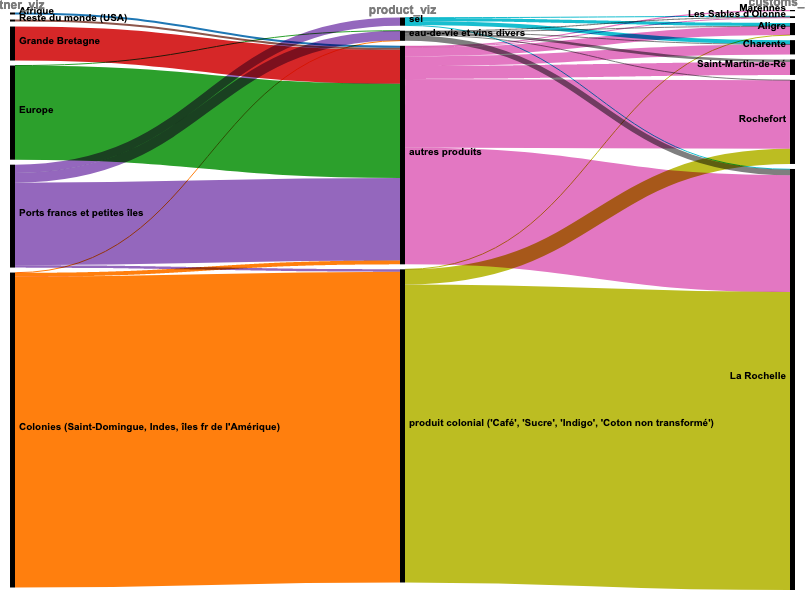

The data file committed next to this chart (first rows):
line_number, source_type, year, customs_region, partner, partner_orthographic, export_import, product, product_orthographic, value, quantity, quantity_unit, quantity_unit_orthographic, value_per_unit, yearstr, customs_region_source, customs_office, origin_source, width_in_line, value_part_of_bundle, filepath, source, sheet, value_total
1, National toutes directions partenaires m…, 1789, La Rochelle, Petites iles, Petites Îles, Imports, Bierre, bière, 20, 208, pintes, pintes, 0.09615, 1789, La Rochelle, Les Sables d'Olonne, , , , sources/National toutes directions parte…, AN F12 1667, 2, 
2, National toutes directions partenaires m…, 1789, La Rochelle, Petites iles, Petites Îles, Imports, Bois en barres d'anspect, bois en barres d'anspect, 108, 72, pièces, pièces, 1.5, 1789, La Rochelle, Les Sables d'Olonne, , , , sources/National toutes directions parte…, AN F12 1667, 2, 
3, National toutes directions partenaires m…, 1789, La Rochelle, Iles Françaises de l'Amérique, Îles françaises de l'Amérique, Imports, Cacao, cacao, 3522, 7045, livres, livres, 0.4999, 1789, La Rochelle, La Rochelle, , , 0, sources/National toutes directions parte…, ANOM Col F 2B 14, 2, 429433
3, National toutes directions partenaires m…, 1789, La Rochelle, Petites iles, Petites Îles, Imports, Bois en planches, bois en planches, 8398, 8398, pièces, pièces, 1, 1789, La Rochelle, Les Sables d'Olonne, , , , sources/National toutes directions parte…, AN F12 1667, 2, 
4, National toutes directions partenaires m…, 1789, La Rochelle, Petites iles, Petites Îles, Imports, Marchandises à la valeur, marchandises à la valeur, 181, , , unité manquante, , 1789, La Rochelle, Les Sables d'Olonne, , , , sources/National toutes directions parte…, AN F12 1667, 2, 
5, National toutes directions partenaires m…, 1789, La Rochelle, Petites iles, Petites Îles, Imports, Poisson salé divers, poisson salé divers, 358, , , unité manquante, , 1789, La Rochelle, Les Sables d'Olonne, , , , sources/National toutes directions parte…, AN F12 1667, 2, 
6, National toutes directions partenaires m…, 1789, La Rochelle, Petites iles, Petites Îles, Imports, Sardines, sardines, 1193, 1766, livres, livres, 0.6755, 1789, La Rochelle, Les Sables d'Olonne, , , , sources/National toutes directions parte…, AN F12 1667, 2, 
7, National toutes directions partenaires m…, 1789, La Rochelle, Petites iles, Petites Îles, Imports, Sel, sel, 6690, 501750, livres, livres, 0.01333, 1789, La Rochelle, Les Sables d'Olonne, , , , sources/National toutes directions parte…, AN F12 1667, 2, 
8, National toutes directions partenaires m…, 1789, La Rochelle, Petites iles, Petites Îles, Imports, Vin rouge, vin rouge, 2790, 69.69, muids, muids, 40.03, 1789, La Rochelle, Les Sables d'Olonne, , , , sources/National toutes directions parte…, AN F12 1667, 2, 
9, National toutes directions partenaires m…, 1789, La Rochelle, Petites iles, Petites Îles, Imports, Vin blanc, vin blanc, 22680, 567, muids, muids, 40, 1789, La Rochelle, Les Sables d'Olonne, , , , sources/National toutes directions parte…, AN F12 1667, 2, 
10, National toutes directions partenaires m…, 1789, La Rochelle, Petites iles, Petites Îles, Imports, Vinaigre, vinaigre, 588, 21, muids, muids, 28, 1789, La Rochelle, Les Sables d'Olonne, , , , sources/National toutes directions parte…, AN F12 1667, 2, 
11, National toutes directions partenaires m…, 1789, La Rochelle, Petites iles, Petites Îles, Imports, Bois de sapin en planches, bois de sapin en planches, 37888, 32946, pièces, pièces, 1.15, 1789, La Rochelle, Aligre, , , , sources/National toutes directions parte…, AN F12 1667, 4, 
12, National toutes directions partenaires m…, 1789, La Rochelle, Angleterre, Angleterre, Imports, Charbon de terre, charbon de terre, 5950, 1400, barils, barils, 4.25, 1789, La Rochelle, Aligre, , , , sources/National toutes directions parte…, AN F12 1667, 4, 
13, National toutes directions partenaires m…, 1789, La Rochelle, Marseille, Marseille, Imports, Coton, coton, 810, 540, pintes, pintes, 1.5, 1789, La Rochelle, Aligre, , , , sources/National toutes directions parte…, AN F12 1667, 4, 
14, National toutes directions partenaires m…, 1789, La Rochelle, Petites iles, Petites Îles, Imports, Cuirs de beuf, cuirs de bœuf, 732, 61, pièces, pièces, 12, 1789, La Rochelle, Aligre, , , , sources/National toutes directions parte…, AN F12 1667, 4, 
14, National toutes directions partenaires m…, 1789, La Rochelle, Iles Françaises de l'Amérique, Îles françaises de l'Amérique, Imports, Caffé, café, 3588719, 3417828, livres, livres, 1.05, 1789, La Rochelle, La Rochelle, , , 0, sources/National toutes directions parte…, ANOM Col F 2B 14, 2, 97358976
15, National toutes directions partenaires m…, 1789, La Rochelle, Petites iles, Petites Îles, Imports, Eau de vie simple, eau-de-vie simple, 1234, 329, veltes, veltes, 3.75, 1789, La Rochelle, Aligre, , , , sources/National toutes directions parte…, AN F12 1667, 4, 
15, National toutes directions partenaires m…, 1789, La Rochelle, Iles Françaises de l'Amérique, Îles françaises de l'Amérique, Imports, Caffé, café, 139482, 132841, livres, livres, 1.05, 1789, La Rochelle, Rochefort, , , 0, sources/National toutes directions parte…, ANOM Col F 2B 14, 2, 97358976
16, National toutes directions partenaires m…, 1789, La Rochelle, Marseille, Marseille, Imports, Eponges, éponges, 435.6, 198, livres, livres, 2.2, 1789, La Rochelle, Aligre, , , , sources/National toutes directions parte…, AN F12 1667, 4, 
17, National toutes directions partenaires m…, 1789, La Rochelle, Marseille, Marseille, Imports, Etoffes de laine diverses, étoffe de laine diverse, 306, , , unité manquante, , 1789, La Rochelle, Aligre, , , , sources/National toutes directions parte…, AN F12 1667, 4, 
18, National toutes directions partenaires m…, 1789, La Rochelle, Hollande, Hollande, Imports, Fromages, fromage, 612.6, 1021, livres, livres, 0.6, 1789, La Rochelle, Aligre, , , , sources/National toutes directions parte…, AN F12 1667, 4, 
19, National toutes directions partenaires m…, 1789, La Rochelle, Lorient, Lorient, Imports, Futailles, futailles, 400, 107, pièces, pièces, 3.738, 1789, La Rochelle, Aligre, , , , sources/National toutes directions parte…, AN F12 1667, 4, 
20, National toutes directions partenaires m…, 1789, La Rochelle, Marseille, Marseille, Imports, Fruits verts oranges, fruits verts orange, 675, 13500, pièces, pièces, 0.05, 1789, La Rochelle, Aligre, , , , sources/National toutes directions parte…, AN F12 1667, 4, 
21, National toutes directions partenaires m…, 1789, La Rochelle, Marseille, Marseille, Imports, Gomme arabique, gomme arabique, 124, 62, livres, livres, 2, 1789, La Rochelle, Aligre, , , , sources/National toutes directions parte…, AN F12 1667, 4, 
22, National toutes directions partenaires m…, 1789, La Rochelle, Petites iles, Petites Îles, Imports, Grains comestibles bled, grains comestibles blé, 13500, 90000, livres, livres, 0.15, 1789, La Rochelle, Aligre, , , , sources/National toutes directions parte…, AN F12 1667, 4, 
23, National toutes directions partenaires m…, 1789, La Rochelle, Petites iles, Petites Îles, Imports, Huile de poisson, huile de poisson, 251.1, 837, livres, livres, 0.3, 1789, La Rochelle, Aligre, , , , sources/National toutes directions parte…, AN F12 1667, 4, 
24, National toutes directions partenaires m…, 1789, La Rochelle, Marseille, Marseille, Imports, Huile d'olive, huile d'olive, 18596, 18596, livres, livres, 1, 1789, La Rochelle, Aligre, , , , sources/National toutes directions parte…, AN F12 1667, 4, 
25, National toutes directions partenaires m…, 1789, La Rochelle, Marseille, Marseille, Imports, Liège en bouchons, liège en bouchons, 150, 100, livres, livres, 1.5, 1789, La Rochelle, Aligre, , , , sources/National toutes directions parte…, AN F12 1667, 4, 
26, National toutes directions partenaires m…, 1789, La Rochelle, Petites iles, Petites Îles, Imports, Lingerie, lingerie, 210, , , unité manquante, , 1789, La Rochelle, Aligre, , , , sources/National toutes directions parte…, AN F12 1667, 4, 
27, National toutes directions partenaires m…, 1789, La Rochelle, Petites iles, Petites Îles, Imports, Liqueurs, liqueurs, 260, 104, pintes, pintes, 2.5, 1789, La Rochelle, Aligre, , , , sources/National toutes directions parte…, AN F12 1667, 4, 
28, National toutes directions partenaires m…, 1789, La Rochelle, Marseille, Marseille, Imports, Marbre, marbre, 266, , , unité manquante, , 1789, La Rochelle, Aligre, , , , sources/National toutes directions parte…, AN F12 1667, 4, 
29, National toutes directions partenaires m…, 1789, La Rochelle, Petites iles, Petites Îles, Imports, Marchandises à la valeur, marchandises à la valeur, 804, , , unité manquante, , 1789, La Rochelle, Aligre, , , , sources/National toutes directions parte…, AN F12 1667, 4, 
30, National toutes directions partenaires m…, 1789, La Rochelle, Marseille, Marseille, Imports, Marchandises à la valeur, marchandises à la valeur, 276, , , unité manquante, , 1789, La Rochelle, Aligre, , , , sources/National toutes directions parte…, AN F12 1667, 4, 
31, National toutes directions partenaires m…, 1789, La Rochelle, Petites iles, Petites Îles, Imports, Meubles divers, meubles divers, 305, , , unité manquante, , 1789, La Rochelle, Aligre, , , , sources/National toutes directions parte…, AN F12 1667, 4, 
32, National toutes directions partenaires m…, 1789, La Rochelle, Petites iles, Petites Îles, Imports, Peaux de mouton, peaux de mouton, 840, 840, pièces, pièces, 1, 1789, La Rochelle, Aligre, , , , sources/National toutes directions parte…, AN F12 1667, 4, 
33, National toutes directions partenaires m…, 1789, La Rochelle, Petites iles, Petites Îles, Imports, Peaux de veaux en poil, peaux de veau en poil, 425, 170, pièces, pièces, 2.5, 1789, La Rochelle, Aligre, , , , sources/National toutes directions parte…, AN F12 1667, 4, 
34, National toutes directions partenaires m…, 1789, La Rochelle, Lorient, Lorient, Imports, Peaux de veaux en poil, peaux de veau en poil, 2788, 1115, pièces, pièces, 2.5, 1789, La Rochelle, Aligre, , , , sources/National toutes directions parte…, AN F12 1667, 4, 
35, National toutes directions partenaires m…, 1789, La Rochelle, Petites iles, Petites Îles, Imports, Platre, plâtre, 125, 10000, livres, livres, .0125, 1789, La Rochelle, Aligre, , , , sources/National toutes directions parte…, AN F12 1667, 4, 
36, National toutes directions partenaires m…, 1789, La Rochelle, Petites iles, Petites Îles, Imports, Poisson salé sardines, poisson salé sardines, 13680, 380000, pièces, pièces, 0.036, 1789, La Rochelle, Aligre, , , , sources/National toutes directions parte…, AN F12 1667, 4, 
37, National toutes directions partenaires m…, 1789, La Rochelle, Petites iles, Petites Îles, Imports, Sardines salées, sardines salées, 1800, 7000, livres, livres, 0.2571, 1789, La Rochelle, Aligre, , , , sources/National toutes directions parte…, AN F12 1667, 4, 
38, National toutes directions partenaires m…, 1789, La Rochelle, Iles Françaises de l'Amérique, Îles françaises de l'Amérique, Imports, Coton en laine, coton en laine, 679373, 438306, livres, livres, 1.55, 1789, La Rochelle, La Rochelle, , , 0, sources/National toutes directions parte…, ANOM Col F 2B 14, 2, 15218329
38, National toutes directions partenaires m…, 1789, La Rochelle, Marseille, Marseille, Imports, Savon, savon, 95143, 158572, livres, livres, 0.6, 1789, La Rochelle, Aligre, , , , sources/National toutes directions parte…, AN F12 1667, 4, 
39, National toutes directions partenaires m…, 1789, La Rochelle, Petites iles, Petites Îles, Imports, Sel, sel, 75306, 4795075, livres, livres, 0.0157, 1789, La Rochelle, Aligre, , , , sources/National toutes directions parte…, AN F12 1667, 4, 
39, National toutes directions partenaires m…, 1789, La Rochelle, Iles Françaises de l'Amérique, Îles françaises de l'Amérique, Imports, Coton en laine, coton en laine, 45523, 29370, livres, livres, 1.55, 1789, La Rochelle, Rochefort, , , 0, sources/National toutes directions parte…, ANOM Col F 2B 14, 2, 15218329
40, National toutes directions partenaires m…, 1789, La Rochelle, Marseille, Marseille, Imports, Suif fondu, suif fondu, 725, 1450, livres, livres, .5, 1789, La Rochelle, Aligre, , , , sources/National toutes directions parte…, AN F12 1667, 4, 
41, National toutes directions partenaires m…, 1789, La Rochelle, Marseille, Marseille, Imports, Vins ordinaires, vin ordinaire, 400, 3.47, muids, muids, 115.3, 1789, La Rochelle, Aligre, , , , sources/National toutes directions parte…, AN F12 1667, 4, 
42, National toutes directions partenaires m…, 1789, La Rochelle, Petites iles, Petites Îles, Imports, Vins ordinaires, vin ordinaire, 1995, 69.04, muids, muids, 28.9, 1789, La Rochelle, Aligre, , , , sources/National toutes directions parte…, AN F12 1667, 4, 
43, National toutes directions partenaires m…, 1789, La Rochelle, Petites iles, Petites Îles, Imports, Vinaigre, vinaigre, 10038, 311.2, muids, muids, 32.26, 1789, La Rochelle, Aligre, , , , sources/National toutes directions parte…, AN F12 1667, 4, 
44, National toutes directions partenaires m…, 1789, La Rochelle, Hollande, Hollande, Imports, Acier, acier, 11216, 32045, livres, livres, 0.35, 1789, La Rochelle, Rochefort, , , , sources/National toutes directions parte…, AN F12 1667, 6, 
45, National toutes directions partenaires m…, 1789, La Rochelle, Marseille, Marseille, Imports, Amandes, amandes, 616.2, 1027, livres, livres, 0.6, 1789, La Rochelle, Rochefort, , , , sources/National toutes directions parte…, AN F12 1667, 6, 
46, National toutes directions partenaires m…, 1789, La Rochelle, Dunkerque, Dunkerque, Imports, Amidon, amidon, 291, 1125, livres, livres, 0.2587, 1789, La Rochelle, Rochefort, , , , sources/National toutes directions parte…, AN F12 1667, 6, 
47, National toutes directions partenaires m…, 1789, La Rochelle, Hollande, Hollande, Imports, Amidon, amidon, 109, 435, livres, livres, 0.2506, 1789, La Rochelle, Rochefort, , , , sources/National toutes directions parte…, AN F12 1667, 6, 
48, National toutes directions partenaires m…, 1789, La Rochelle, Angleterre, Angleterre, Imports, Baleine, baleine, 5080, 2540, livres, livres, 2, 1789, La Rochelle, Rochefort, , , , sources/National toutes directions parte…, AN F12 1667, 6, 
49, National toutes directions partenaires m…, 1789, La Rochelle, Hollande, Hollande, Imports, Bierre, bière, 47680, 1040, muids, muids, 45.83, 1789, La Rochelle, Rochefort, , , , sources/National toutes directions parte…, AN F12 1667, 6, 
50, National toutes directions partenaires m…, 1789, La Rochelle, Bayonne, Bayonne, Imports, Bois de chêne, bois de chêne, 161453, 71757, pieds cubes, pieds cubes, 2.25, 1789, La Rochelle, Rochefort, , , , sources/National toutes directions parte…, AN F12 1667, 6, 
51, National toutes directions partenaires m…, 1789, La Rochelle, Russie, Russie, Imports, Bois de sapin en bordage, bois de sapin en bordages, 17100, 7600, pieds cubes, pieds cubes, 2.25, 1789, La Rochelle, Rochefort, , , , sources/National toutes directions parte…, AN F12 1667, 6, 
52, National toutes directions partenaires m…, 1789, La Rochelle, Russie, Russie, Imports, Bois en manches de gaffes, bois en manches de gaffes, 1768, 707, pièces, pièces, 2.5, 1789, La Rochelle, Rochefort, , , , sources/National toutes directions parte…, AN F12 1667, 6, 
53, National toutes directions partenaires m…, 1789, La Rochelle, Russie, Russie, Imports, Bois en mâts, bois en mâts, 261500, 469, pièces, pièces, 557.6, 1789, La Rochelle, Rochefort, , , , sources/National toutes directions parte…, AN F12 1667, 6, 
54, National toutes directions partenaires m…, 1789, La Rochelle, Prusse, Prusse, Imports, Bois en mâtereaux, bois en matériaux, 2880, 48, pièces, pièces, 60, 1789, La Rochelle, Rochefort, , , , sources/National toutes directions parte…, AN F12 1667, 6, 
55, National toutes directions partenaires m…, 1789, La Rochelle, Russie, Russie, Imports, Bois en mâtereaux, bois en matériaux, 13200, 220, pièces, pièces, 60, 1789, La Rochelle, Rochefort, , , , sources/National toutes directions parte…, AN F12 1667, 6, 
... 429 more rows
